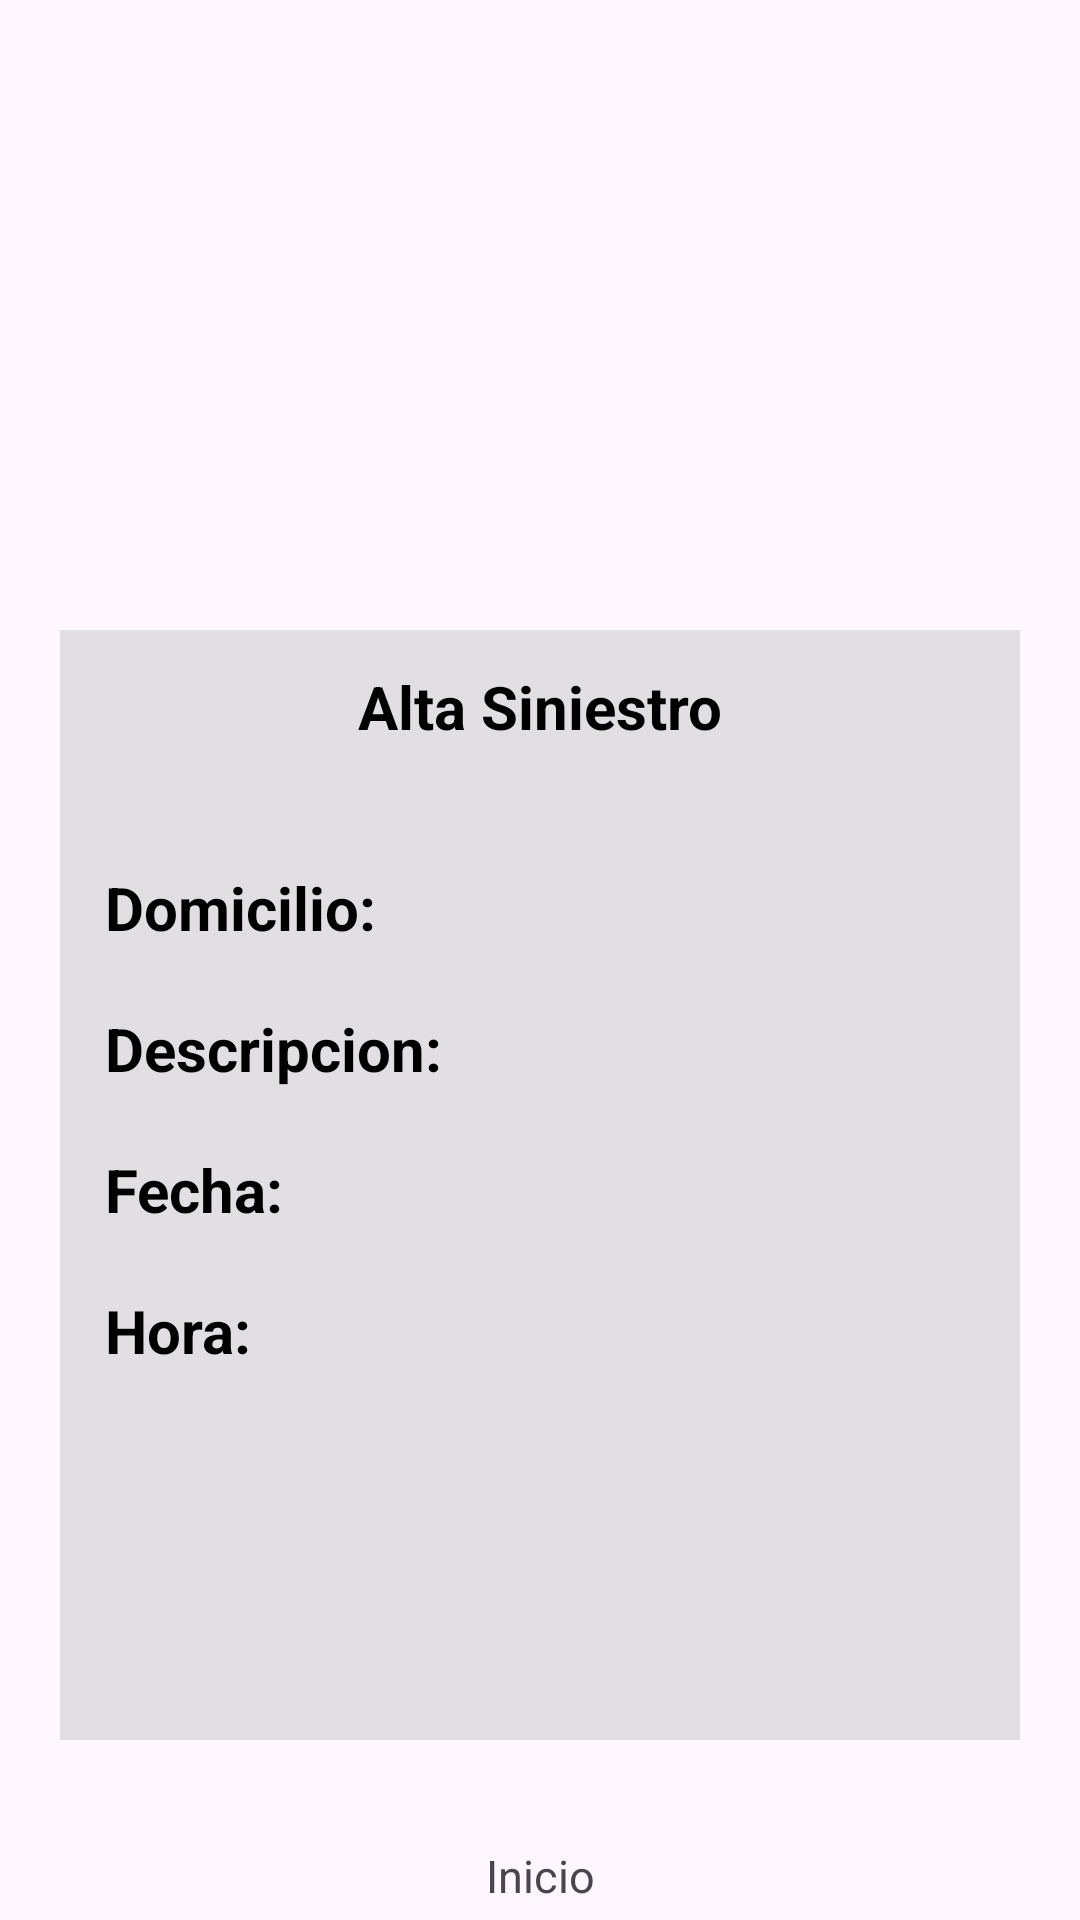

This screen was rendered from an Android layout file. Write that file and the resources it references.
<!-- AndroidManifest.xml: application theme Theme.AppSeguros -->
<!-- res/layout/activity_visualizar_datos_siniestro.xml -->
<?xml version="1.0" encoding="utf-8"?>
<androidx.constraintlayout.widget.ConstraintLayout xmlns:android="http://schemas.android.com/apk/res/android"
    xmlns:app="http://schemas.android.com/apk/res-auto"
    xmlns:tools="http://schemas.android.com/tools"
    android:layout_width="match_parent"
    android:layout_height="match_parent"
    tools:context=".VisualizarDatosSiniestroAcitivity">

    <ImageView
        android:id="@+id/imageLogo"
        android:layout_width="0dp"
        android:layout_height="190dp"
        android:layout_marginStart="93dp"
        android:layout_marginEnd="93dp"
        app:layout_constraintEnd_toEndOf="parent"
        app:layout_constraintStart_toStartOf="parent"
        app:layout_constraintTop_toTopOf="parent"
        app:srcCompat="@drawable/shseguro" />

    <View
        android:id="@+id/visualizadorInfoSiniestroView"
        android:layout_width="0dp"
        android:layout_height="0dp"
        android:layout_marginStart="20dp"
        android:layout_marginTop="20dp"
        android:layout_marginEnd="20dp"
        android:layout_marginBottom="60dp"
        android:background="#B4D6D6D6"
        app:layout_constraintBottom_toBottomOf="parent"
        app:layout_constraintEnd_toEndOf="parent"
        app:layout_constraintStart_toStartOf="parent"
        app:layout_constraintTop_toBottomOf="@id/imageLogo" />

    <TextView
        android:id="@+id/textSiniestro"
        android:layout_width="0dp"
        android:layout_height="wrap_content"
        android:layout_marginStart="15dp"
        android:layout_marginTop="12dp"
        android:layout_marginEnd="15dp"
        android:fontFamily="sans-serif"
        android:text="@string/alta_siniestro"
        android:textAlignment="center"
        android:textColor="@color/black"
        android:textSize="20sp"
        android:textStyle="bold"
        app:layout_constraintEnd_toEndOf="@+id/visualizadorInfoSiniestroView"
        app:layout_constraintStart_toStartOf="@+id/visualizadorInfoSiniestroView"
        app:layout_constraintTop_toTopOf="@+id/visualizadorInfoSiniestroView" />

    <TextView
        android:id="@+id/textDomicilio"
        android:layout_width="0dp"
        android:layout_height="wrap_content"
        android:layout_marginStart="15dp"
        android:layout_marginTop="40dp"
        android:layout_marginEnd="15dp"
        android:fontFamily="sans-serif"
        android:text="@string/domicilio_dobles_puntos"
        android:textColor="@color/black"
        android:textSize="20sp"
        android:textStyle="bold"
        app:layout_constraintEnd_toEndOf="@+id/visualizadorInfoSiniestroView"
        app:layout_constraintStart_toStartOf="@+id/visualizadorInfoSiniestroView"
        app:layout_constraintTop_toBottomOf="@+id/textSiniestro" />

    <TextView
        android:id="@+id/textDescripcion"
        android:layout_width="0dp"
        android:layout_height="wrap_content"
        android:layout_marginStart="15dp"
        android:layout_marginTop="20dp"
        android:layout_marginEnd="15dp"
        android:fontFamily="sans-serif"
        android:text="@string/descripcion_dobles_puntos"
        android:textColor="@color/black"
        android:textSize="20sp"
        android:textStyle="bold"
        app:layout_constraintEnd_toEndOf="@+id/visualizadorInfoSiniestroView"
        app:layout_constraintStart_toStartOf="@+id/visualizadorInfoSiniestroView"
        app:layout_constraintTop_toBottomOf="@+id/textDomicilio" />

    <TextView
        android:id="@+id/textFecha"
        android:layout_width="0dp"
        android:layout_height="wrap_content"
        android:layout_marginStart="15dp"
        android:layout_marginTop="20dp"
        android:layout_marginEnd="15dp"
        android:fontFamily="sans-serif"
        android:text="@string/fecha_dobles_puntos"
        android:textColor="@color/black"
        android:textSize="20sp"
        android:textStyle="bold"
        app:layout_constraintEnd_toEndOf="@+id/visualizadorInfoSiniestroView"
        app:layout_constraintStart_toStartOf="@+id/visualizadorInfoSiniestroView"
        app:layout_constraintTop_toBottomOf="@+id/textDescripcion" />


    <TextView
        android:id="@+id/textHora"
        android:layout_width="0dp"
        android:layout_height="wrap_content"
        android:layout_marginStart="15dp"
        android:layout_marginTop="20dp"
        android:layout_marginEnd="15dp"
        android:fontFamily="sans-serif"
        android:text="@string/hora_doble_puntos"
        android:textColor="@color/black"
        android:textSize="20sp"
        android:textStyle="bold"
        app:layout_constraintEnd_toEndOf="@+id/visualizadorInfoSiniestroView"
        app:layout_constraintHorizontal_bias="0.0"
        app:layout_constraintStart_toStartOf="@+id/visualizadorInfoSiniestroView"
        app:layout_constraintTop_toBottomOf="@+id/textFecha" />

    <androidx.constraintlayout.widget.ConstraintLayout
        android:id="@+id/homeButtonVisualizador"
        android:layout_width="0dp"
        android:layout_height="50dp"
        android:layout_marginStart="30dp"
        android:layout_marginTop="5dp"
        android:layout_marginEnd="30dp"
        android:layout_marginBottom="5dp"
        app:cornerRadius="8dp"
        app:layout_constraintBottom_toBottomOf="parent"
        app:layout_constraintEnd_toEndOf="parent"
        app:layout_constraintStart_toStartOf="parent"
        app:layout_constraintTop_toBottomOf="@+id/visualizadorInfoSiniestroView">

        <ImageView
            android:id="@+id/imgHome"
            android:layout_width="30dp"
            android:layout_height="30dp"
            android:layout_marginStart="60dp"
            android:layout_marginEnd="60dp"
            app:layout_constraintBottom_toTopOf="@+id/txtInicioSiniestro"
            app:layout_constraintEnd_toEndOf="parent"
            app:layout_constraintStart_toStartOf="parent"
            app:layout_constraintTop_toTopOf="parent"
            app:srcCompat="@drawable/home" />

        <TextView
            android:id="@+id/txtInicioSiniestro"
            android:layout_width="0dp"
            android:layout_height="wrap_content"
            android:layout_marginStart="60dp"
            android:layout_marginEnd="60dp"
            android:text="@string/inicio"
            android:textAlignment="center"
            android:textSize="15sp"
            app:layout_constraintBottom_toBottomOf="parent"
            app:layout_constraintEnd_toEndOf="parent"
            app:layout_constraintStart_toStartOf="parent"
            app:layout_constraintTop_toBottomOf="@+id/imgHome" />

    </androidx.constraintlayout.widget.ConstraintLayout></androidx.constraintlayout.widget.ConstraintLayout>
<!-- resources referenced by this layout -->
<resources>
  <color name="black">#FF000000</color>
  <string name="alta_siniestro">Alta Siniestro</string>
  <string name="descripcion_dobles_puntos">Descripcion:</string>
  <string name="domicilio_dobles_puntos">Domicilio:</string>
  <string name="fecha_dobles_puntos">Fecha:</string>
  <string name="hora_doble_puntos">Hora:</string>
  <string name="inicio">Inicio</string>
  <style name="Theme.AppSeguros" parent="Base.Theme.AppSeguros" />
  <style name="Base.Theme.AppSeguros" parent="Theme.Material3.Light.NoActionBar">
          
           <item name="colorPrimary">@color/orange</item>
           <item name="colorButtonNormal">@color/buttonGray</item>
           <item name="textAppearanceButton">@color/white</item>
          <item name="backgroundColor">@color/white</item>
      </style>
  <color name="orange">#EC6237</color>
  <color name="buttonGray">#FF474747</color>
  <color name="white">#FFFFFFFF</color>
</resources>
